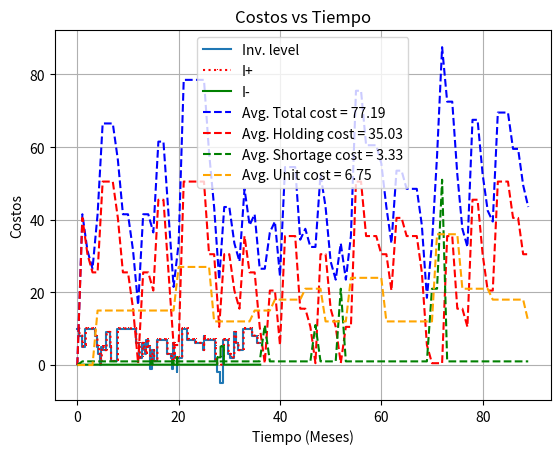

Reproduce this figure in Python.
import random
import matplotlib.pyplot as plt

INF = 1.0e30
max_time = 36

mean_interdemand = 0.8
s = 7   # Cantidad en la que se realiza pedido
S = 10  # Capacidad del inventario

setup_cost = 7      # k
shortage_cost = 10  # p
holding_cost = 5    # h
unit_cost = 3       # i

inv_level = 10
sim_time = 0.0
amount = 0  # Cantidad a pedir (Z)

shortages_costs: list[float] = [0]  # I-
holding_costs: list[float] = [0]    # I+
unit_costs: list[float] = [0]       # iZ
total_costs: list[float] = [0]      # C

I_plus = [max(inv_level, 0)]
I_minus = [max(-inv_level, 0)]
inv_levels = [inv_level]
times = [0.0]

time_next_event: dict[str, float] = {
    "demand": random.expovariate(mean_interdemand),
    "order_arrival": INF,
    "evaluation": 1
}


def random_empiric():
    r = random.random()

    if r < 1/6:
        return 1
    elif r < 1/2:  # 1/6 + 1/3 = 1/2
        return 2
    elif r < 5/6:  # 1/2 + 1/3 = 5/6
        return 3
    else:
        return 4


def demand():
    global inv_level

    inv_level -= random_empiric()
    time_next_event["demand"] = sim_time + random.expovariate(mean_interdemand)


def order_arrival():
    global inv_level

    inv_level += amount
    time_next_event["order_arrival"] = INF


def evaluation():
    global amount

    if inv_level < s:
        amount = S - inv_level
        # total_ordering_cost += setup_cost + incremental_cost * amount;
        time_next_event["order_arrival"] = sim_time + random.uniform(0.5, 1)
    time_next_event["evaluation"] += 1.0


def update_graph_values():
    i_plus = max(inv_level, 0)+0.1
    i_minus = max(-inv_level, 0)+0.1

    I_plus.append(i_plus)
    I_minus.append(i_minus)
    inv_levels.append(inv_level)
    times.append(sim_time)


def get_next_event_type() -> str:
    min = INF
    event = ""
    for k in time_next_event:
        if time_next_event[k] < min:
            min = time_next_event[k]
            event = k

    return event


def update_prom_values():
    unit_costs.append(amount * unit_cost)
    i_plus = I_plus[len(I_plus) - 1]
    i_minus = I_minus[len(I_minus) - 1]

    holding_costs.append(i_plus * holding_cost)
    shortages_costs.append(i_minus * shortage_cost)
    total_costs.append(amount * unit_cost + i_plus * holding_cost + i_minus * shortage_cost)


def graph_inventory():
    plt.plot(times, inv_levels, marker=',', label='Inv. level')
    plt.plot([i+0.1 for i in times], I_plus, linestyle=':', marker=',', color='r', label='I+')
    plt.plot([i+0.1 for i in times], I_minus, marker=',', color='g', label='I-')

    plt.title('Inventario vs Tiempo')
    plt.xlabel('Tiempo (Meses)')
    plt.ylabel('Inventario')
    plt.grid(True)
    plt.legend()
    plt.show()


def graph_costs():
    plt.plot(total_costs, color='b', linestyle='--',
             label=f'Avg. Total cost = {calc_prom(total_costs, sim_time):.2f}')
    plt.plot(holding_costs, color='r', linestyle='--',
             label=f'Avg. Holding cost = {calc_prom(holding_costs, sim_time):.2f}')
    plt.plot(shortages_costs, color='g', linestyle='--',
             label=f'Avg. Shortage cost = {calc_prom(shortages_costs, sim_time):.2f}')
    plt.plot(unit_costs, color='orange', linestyle='--',
             label=f'Avg. Unit cost = {calc_prom(unit_costs, sim_time):.2f}')
    # plt.axhline(y=setup_cost, color='blue', label=f'Setup cost = {setup_cost:.2f}')

    plt.title('Costos vs Tiempo')
    plt.xlabel('Tiempo (Meses)')
    plt.ylabel('Costos')
    plt.grid(True)
    plt.legend()
    plt.show()


def calc_prom(values: list[float], n: int):
    prev = values[0]
    sum = 0.0
    for level in values:
        if level != prev:
            sum += level
            prev = level

    return sum / n


def main():
    global sim_time

    while sim_time < max_time:
        next_event = get_next_event_type()

        if next_event == "demand":
            sim_time = time_next_event["demand"]
            update_graph_values()
            demand()
        elif next_event == "order_arrival":
            sim_time = time_next_event["order_arrival"]
            update_graph_values()
            order_arrival()
        elif next_event == "evaluation":
            sim_time = time_next_event["evaluation"]
            evaluation()
        update_graph_values()
        update_prom_values()

        print(sim_time)


if __name__ == "__main__":
    main()
    graph_inventory()
    graph_costs()
